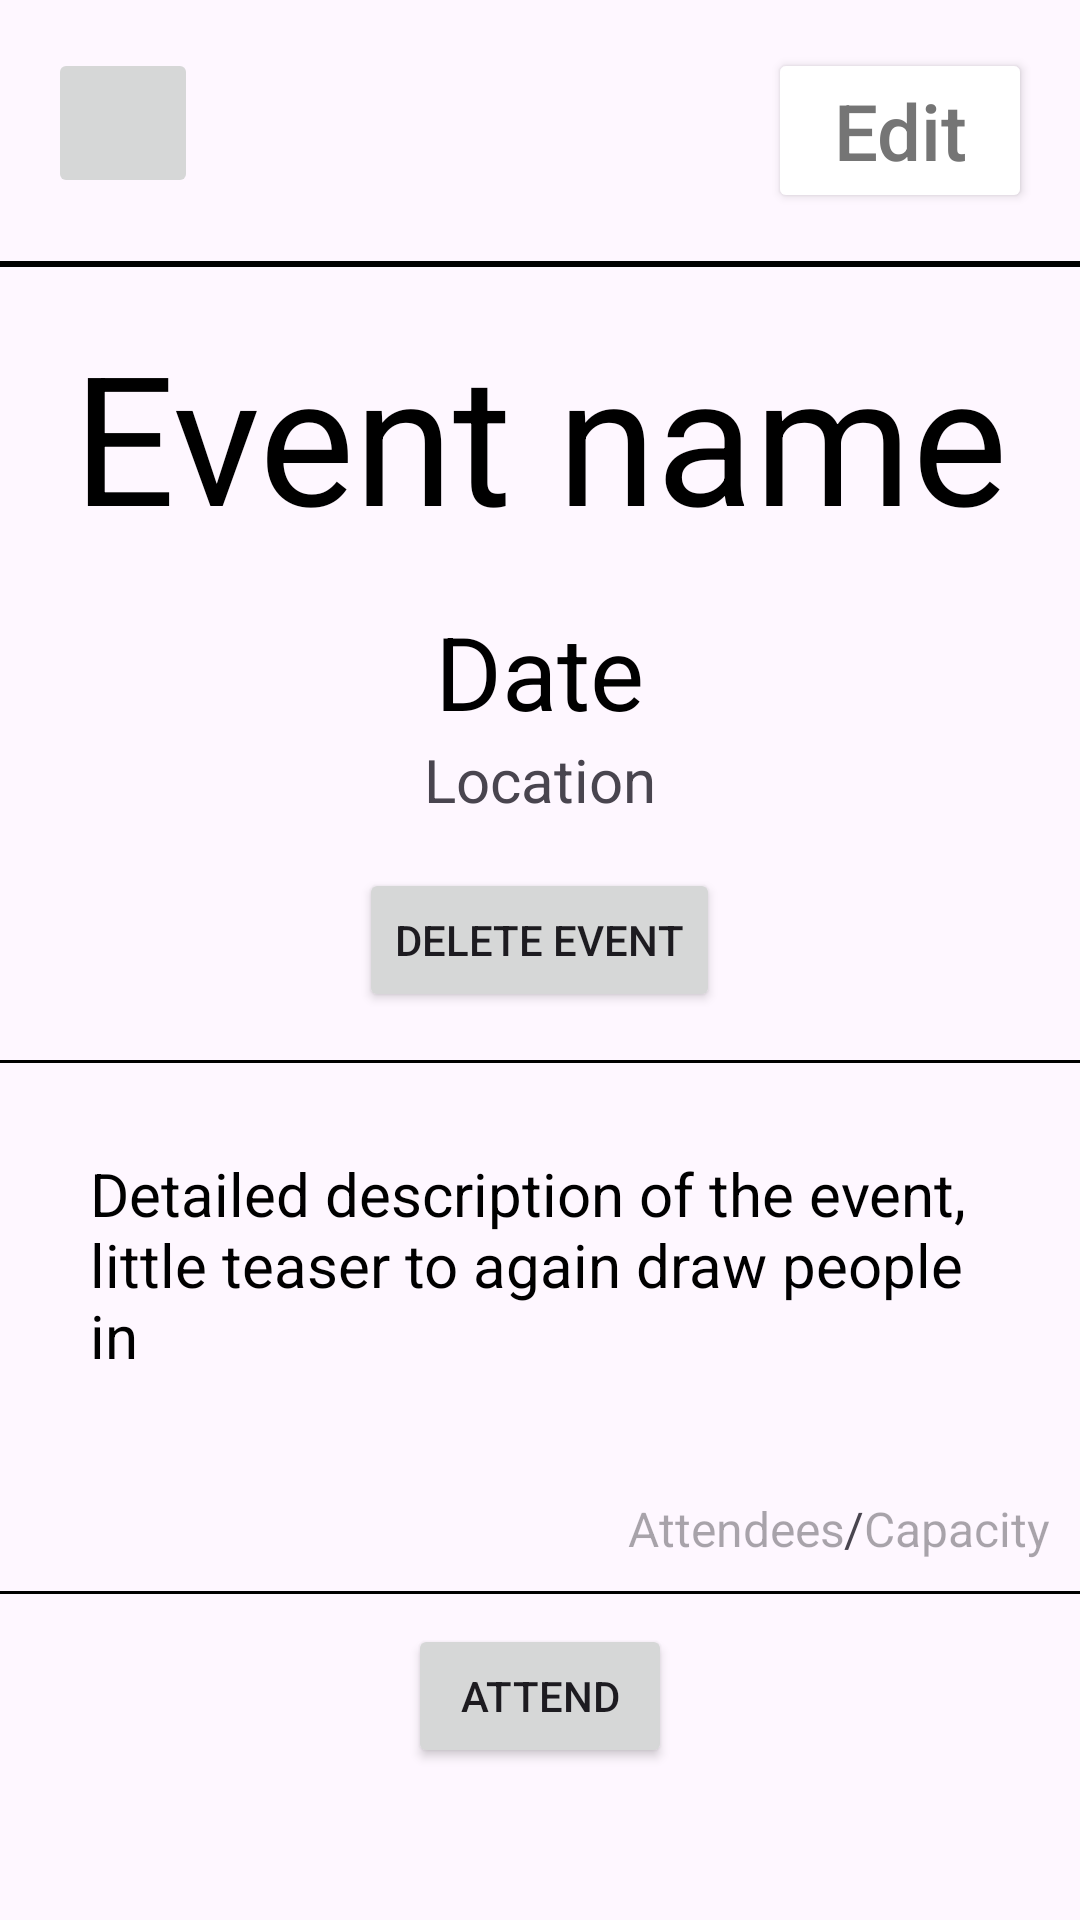

Here is an Android app screen rendered from its layout file. Give the layout XML and the strings, colors and styles it references.
<!-- AndroidManifest.xml: application theme Theme.EsieaBoard -->
<!-- res/layout/activity_event_page.xml -->
<?xml version="1.0" encoding="utf-8"?>
<LinearLayout xmlns:android="http://schemas.android.com/apk/res/android"
              android:layout_width="match_parent"
              android:layout_height="match_parent"
              android:orientation="vertical"
              android:gravity="center_horizontal">

    <RelativeLayout android:layout_width="match_parent" android:layout_height="wrap_content"
                    android:orientation="horizontal">

        <ImageButton android:layout_width="50dp" android:layout_height="50dp"
                     android:id="@+id/back_button"
                     android:src="@drawable/back_button"
                     android:contentDescription="@string/back_button"
                     android:layout_alignParentStart="true"
                     android:scaleType="centerCrop"
                     android:padding="0dp" android:layout_marginTop="16dp" android:layout_marginStart="16dp"
                     android:layout_marginEnd="16dp" android:layout_marginBottom="16dp"/>

        <Button android:layout_width="wrap_content" android:layout_height="wrap_content"
                android:id="@+id/edit_button"
                android:hint="Edit"
                android:textSize="26sp"
                android:backgroundTint="@color/white"
                android:textColorHint="#757575"
                android:layout_alignParentEnd="true"
                android:layout_marginTop="16dp" android:layout_marginStart="16dp" android:layout_marginEnd="16dp"
                android:layout_marginBottom="16dp"/>

    </RelativeLayout>

    <View android:layout_width="match_parent" android:layout_height="2dp"
          android:background="@color/black"/>

    <TextView android:layout_width="wrap_content" android:layout_height="wrap_content"
              android:id="@+id/event_name"
              android:hint="@string/event_name"
              android:textColorHint="@color/black"
              android:textSize="60sp"
              android:padding="16dp"/>

    <TextView android:layout_width="wrap_content" android:layout_height="wrap_content"
              android:id="@+id/event_date"
              android:hint="@string/event_date"
              android:textColorHint="@color/black"
              android:textSize="34sp"/>

    <TextView android:layout_width="wrap_content" android:layout_height="wrap_content"
              android:id="@+id/event_location"
              android:text="Location"
              android:textColorHint="@color/black"
              android:textSize="20sp"/>

    <Button
            android:text="Delete Event"
            android:layout_width="wrap_content"
            android:layout_height="wrap_content"
            android:id="@+id/delete_button"
            android:layout_margin="16dp"/>

    <View android:layout_width="match_parent" android:layout_height="1dp"
          android:background="@color/black"/>

    <TextView android:layout_width="match_parent" android:layout_height="wrap_content"
              android:id="@+id/event_description"
              android:hint="Detailed description of the event, little teaser to again draw people in"
              android:textSize="20sp"
              android:textColorHint="@color/black"
              android:padding="30dp"/>

    <LinearLayout android:layout_width="wrap_content" android:layout_height="wrap_content"
                  android:orientation="horizontal"
                  android:layout_gravity="end"
                  android:layout_margin="10dp">

        <TextView
                android:hint="Attendees"
                android:layout_width="wrap_content"
                android:layout_height="wrap_content"
                android:textSize="16sp"
                android:id="@+id/event_attendees" android:textAlignment="viewEnd"/>

        <TextView
                android:text="/"
                android:layout_width="wrap_content"
                android:layout_height="wrap_content"
                android:textSize="16sp"/>

        <TextView
                android:layout_width="wrap_content"
                android:layout_height="wrap_content"
                android:textSize="16sp"
                android:hint="Capacity"
                android:layout_gravity="end"
                android:id="@+id/event_capacity"/>

    </LinearLayout>


    <View android:layout_width="match_parent" android:layout_height="1dp"
          android:background="@color/black"/>

    <Button
            android:text="Attend"
            android:layout_width="wrap_content"
            android:layout_height="wrap_content"
            android:layout_margin="10dp"
            android:visibility="visible"
            android:id="@+id/attend_button"/>

    <Button
            android:text="Cancel"
            android:layout_width="wrap_content"
            android:layout_height="wrap_content"
            android:layout_margin="10dp"
            android:visibility="gone"
            android:id="@+id/cancel_button"/>

</LinearLayout>
<!-- resources referenced by this layout -->
<resources>
  <string name="back_button">back_button</string>
  <string name="event_date">Date</string>
  <string name="event_name">Event name</string>
  <style name="Theme.EsieaBoard" parent="Base.Theme.EsieaBoard" />
  <style name="Base.Theme.EsieaBoard" parent="Theme.Material3.DayNight.NoActionBar">
          
          
      </style>
  <!-- not gathered from this repository: default colours our renderer supplied (Android Studio template values) -->
  <color name="black">#FF000000</color>
  <color name="white">#FFFFFFFF</color>
</resources>
